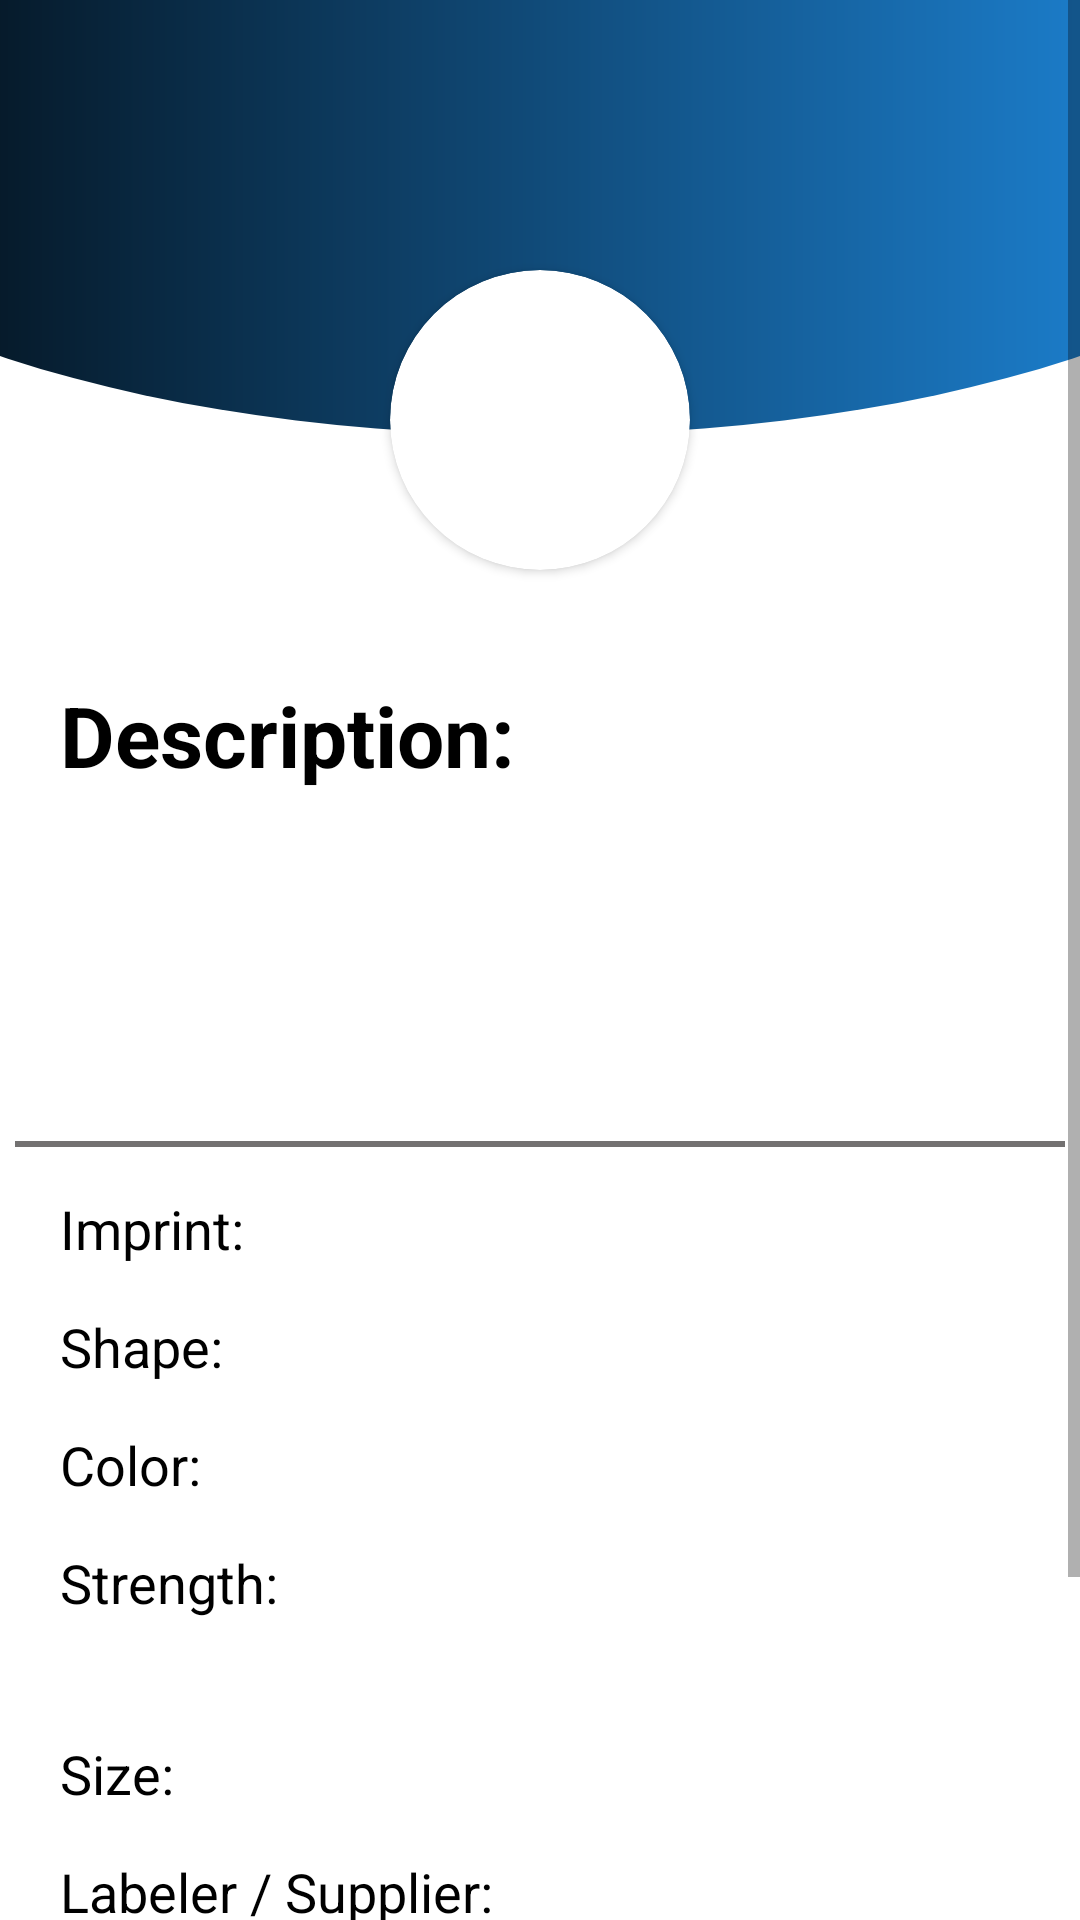

Here is an Android app screen rendered from its layout file. Give the layout XML and the strings, colors and styles it references.
<!-- AndroidManifest.xml: application theme Theme.Medictionary -->
<!-- res/layout/activity_pillinfo.xml -->
<?xml version="1.0" encoding="utf-8"?>
<ScrollView
    xmlns:android="http://schemas.android.com/apk/res/android"
    xmlns:app="http://schemas.android.com/apk/res-auto"
    xmlns:tools="http://schemas.android.com/tools"
    android:layout_width="match_parent"
    android:layout_height="match_parent"
    android:fillViewport="true">
<androidx.constraintlayout.widget.ConstraintLayout xmlns:android="http://schemas.android.com/apk/res/android"
    xmlns:tools="http://schemas.android.com/tools"
    android:layout_width="match_parent"
    android:layout_height="match_parent"
    xmlns:app="http://schemas.android.com/apk/res-auto">

    <ImageView
        android:id="@+id/background"
        android:src="@drawable/mainbackground"
        android:layout_width="0dp"
        android:layout_height="145dp"
        app:layout_constraintBottom_toBottomOf="parent"
        app:layout_constraintEnd_toEndOf="parent"
        app:layout_constraintStart_toStartOf="parent"
        app:layout_constraintTop_toTopOf="parent"
        app:layout_constraintVertical_bias="0.0"/>
    <TextView
        android:id="@+id/medicineName"
        android:layout_width="wrap_content"
        android:layout_height="wrap_content"
        android:textSize="35dp"
        android:textColor="@color/white"
        app:layout_constraintBottom_toBottomOf="parent"
        app:layout_constraintEnd_toEndOf="parent"
        app:layout_constraintStart_toStartOf="parent"
        app:layout_constraintTop_toTopOf="parent"
        app:layout_constraintVertical_bias="0.0"/>

    <androidx.cardview.widget.CardView
        android:id="@+id/cardView"
        android:layout_width="100dp"
        android:layout_height="100dp"
        android:layout_marginTop="90dp"
        app:cardCornerRadius="50dp"
        app:layout_constraintEnd_toEndOf="parent"
        app:layout_constraintStart_toStartOf="parent"
        app:layout_constraintTop_toTopOf="parent">

        <ImageView
            android:id="@+id/person"
            android:layout_width="100dp"
            android:layout_height="100dp"
            android:scaleType="centerCrop"
             />
    </androidx.cardview.widget.CardView>


    <TextView
        android:id="@+id/desTitle"
        android:text="Description:"
        android:layout_width="wrap_content"
        android:layout_height="wrap_content"
        android:textColor="@color/black"
        android:textStyle="bold"
        android:textSize="28dp"
        android:layout_marginLeft="20dp"
        app:layout_constraintBottom_toBottomOf="parent"
        app:layout_constraintStart_toStartOf="parent"
        app:layout_constraintTop_toBottomOf="@+id/cardView"
        app:layout_constraintVertical_bias="0.066" />
    <TextView
        android:id="@+id/description"
        android:layout_marginLeft="30dp"
        android:layout_width="wrap_content"
        android:layout_height="wrap_content"
        android:textColor="@color/black"
        android:textSize="22dp"
        app:layout_constraintBottom_toBottomOf="parent"
        app:layout_constraintEnd_toEndOf="parent"
        app:layout_constraintStart_toStartOf="parent"
        app:layout_constraintTop_toBottomOf="@+id/desTitle"
        app:layout_constraintVertical_bias="0.066" />

    <View
        android:id="@+id/text_separator"
        android:layout_width="350dp"
        android:layout_height="2dp"
        android:height="1dp"
        android:background="#737171"
        app:layout_constraintBottom_toBottomOf="parent"
        app:layout_constraintEnd_toEndOf="parent"
        app:layout_constraintHorizontal_bias="0.491"
        app:layout_constraintStart_toStartOf="parent"
        app:layout_constraintTop_toBottomOf="@+id/description"
        app:layout_constraintVertical_bias="0.122" />
    <LinearLayout
        android:layout_width="wrap_content"
        android:layout_height="wrap_content"
        android:orientation="horizontal"
        android:id="@+id/imprintLy"
        android:layout_marginLeft="20dp"
        app:layout_constraintStart_toStartOf="parent"
        android:layout_marginTop="15dp"
        app:layout_constraintTop_toBottomOf="@+id/text_separator">
        <TextView
            android:layout_width="wrap_content"
            android:layout_height="wrap_content"
            android:text="Imprint:"
            android:textSize="18dp"
            android:textColor="@color/black"
            />
        <TextView
            android:layout_marginLeft="10dp"
            android:layout_width="wrap_content"
            android:layout_height="wrap_content"
            android:id="@+id/imprint"
            android:textSize="18dp"
            android:textColor="@color/black"
            />
    </LinearLayout>
    <LinearLayout
        android:layout_width="wrap_content"
        android:layout_height="wrap_content"
        android:orientation="horizontal"
        android:id="@+id/shapetLy"
        android:layout_marginLeft="20dp"
        app:layout_constraintStart_toStartOf="parent"
        app:layout_constraintTop_toBottomOf="@+id/imprintLy"
        android:layout_marginTop="15dp">
        <TextView
            android:layout_width="wrap_content"
            android:layout_height="wrap_content"
            android:text="Shape:"
            android:textSize="18dp"
            android:textColor="@color/black"
            />
        <TextView
            android:layout_marginLeft="10dp"
            android:layout_width="wrap_content"
            android:layout_height="wrap_content"
            android:id="@+id/shape"
            android:textSize="18dp"
            android:textColor="@color/black"
            />
    </LinearLayout>
    <LinearLayout
        android:layout_width="wrap_content"
        android:layout_height="wrap_content"
        android:orientation="horizontal"
        android:id="@+id/colorLy"
        android:layout_marginLeft="20dp"
        app:layout_constraintStart_toStartOf="parent"
        app:layout_constraintTop_toBottomOf="@+id/shapetLy"
        android:layout_marginTop="15dp">
        <TextView
            android:layout_width="wrap_content"
            android:layout_height="wrap_content"
            android:text="Color:"
            android:textSize="18dp"
            android:textColor="@color/black"
            />
        <TextView
            android:layout_marginLeft="10dp"
            android:layout_width="wrap_content"
            android:layout_height="wrap_content"
            android:id="@+id/color"
            android:textSize="18dp"
            android:textColor="@color/black"
            />
    </LinearLayout>
    <LinearLayout
        android:layout_width="wrap_content"
        android:layout_height="wrap_content"
        android:orientation="vertical"
        android:id="@+id/strengthLy"
        android:layout_marginLeft="20dp"
        app:layout_constraintStart_toStartOf="parent"
        app:layout_constraintTop_toBottomOf="@+id/colorLy"
        android:layout_marginTop="15dp">
        <TextView
            android:layout_width="wrap_content"
            android:layout_height="wrap_content"
            android:text="Strength:"
            android:textSize="18dp"
            android:textColor="@color/black"
            />
        <TextView
            android:layout_marginLeft="10dp"
            android:layout_width="wrap_content"
            android:layout_height="wrap_content"
            android:id="@+id/strength"
            android:textSize="18dp"
            android:textColor="@color/black"
            />
    </LinearLayout>

    <LinearLayout
        android:layout_width="wrap_content"
        android:layout_height="wrap_content"
        android:orientation="horizontal"
        android:id="@+id/sizely"
        android:layout_marginLeft="20dp"
        app:layout_constraintStart_toStartOf="parent"
        app:layout_constraintTop_toBottomOf="@+id/strengthLy"
        android:layout_marginTop="15dp">
        <TextView
            android:layout_width="wrap_content"
            android:layout_height="wrap_content"
            android:text="Size:"
            android:textSize="18dp"
            android:textColor="@color/black"
            />
        <TextView
            android:layout_marginLeft="10dp"
            android:layout_width="wrap_content"
            android:layout_height="wrap_content"
            android:id="@+id/size"
            android:textSize="18dp"
            android:textColor="@color/black"
            />
    </LinearLayout>
    <LinearLayout
        android:layout_width="wrap_content"
        android:layout_height="wrap_content"
        android:orientation="vertical"
        android:id="@+id/supplierly"
        android:layout_marginLeft="20dp"
        app:layout_constraintStart_toStartOf="parent"
        app:layout_constraintTop_toBottomOf="@+id/sizely"
        android:layout_marginTop="15dp">
        <TextView
            android:layout_width="wrap_content"
            android:layout_height="wrap_content"
            android:text="Labeler / Supplier:"
            android:textSize="18dp"
            android:textColor="@color/black"
            />
        <TextView
            android:layout_marginLeft="10dp"
            android:layout_width="wrap_content"
            android:layout_height="wrap_content"
            android:id="@+id/supplier"
            android:textSize="18dp"
            android:textColor="@color/black"
            />
    </LinearLayout>
    <LinearLayout
        android:layout_width="wrap_content"
        android:layout_height="wrap_content"
        android:orientation="vertical"
        android:id="@+id/Ingredientsly"
        android:layout_marginLeft="20dp"
        app:layout_constraintStart_toStartOf="parent"
        app:layout_constraintTop_toBottomOf="@+id/supplierly"
        android:layout_marginTop="15dp">
        <TextView
            android:layout_width="wrap_content"
            android:layout_height="wrap_content"
            android:text="Ingredients:"
            android:textSize="18dp"
            android:textColor="@color/black"
            />
        <TextView
            android:layout_marginLeft="10dp"
            android:layout_width="wrap_content"
            android:layout_height="wrap_content"
            android:id="@+id/ingredients"
            android:textSize="18dp"
            android:layout_marginRight="5dp"
            android:textColor="@color/black"
            />
    </LinearLayout>
    <LinearLayout
        android:layout_width="wrap_content"
        android:layout_height="wrap_content"
        android:orientation="vertical"
        android:id="@+id/inactiveIngredientsly"
        android:layout_marginLeft="20dp"
        app:layout_constraintStart_toStartOf="parent"
        app:layout_constraintTop_toBottomOf="@+id/Ingredientsly">
        <TextView
            android:layout_width="wrap_content"
            android:layout_height="wrap_content"
            android:text="Inactive Ingredients:"
            android:textSize="18dp"
            android:textColor="@color/black"
            />
        <TextView
            android:layout_marginLeft="10dp"
            android:layout_width="wrap_content"
            android:layout_height="wrap_content"
            android:id="@+id/inactiveIngredients"
            android:textSize="18dp"
            android:layout_marginRight="5dp"
            android:textColor="@color/black"
            />
    </LinearLayout>

</androidx.constraintlayout.widget.ConstraintLayout>
</ScrollView>
<!-- resources referenced by this layout -->
<resources>
  <color name="black">#FF000000</color>
  <color name="white">#FFFFFFFF</color>
  <!-- drawable mainbackground (drawable) -->
  <?xml version="1.0" encoding="utf-8"?>
  <layer-list xmlns:android="http://schemas.android.com/apk/res/android">
  <item>
      <shape android:shape="rectangle"/>
  </item>
  <item
      android:bottom="0dp"
      android:left="-100dp"
      android:right="-100dp"
      android:top="-80dp">
      <shape android:shape="oval">
          <gradient
              android:startColor="#2196F3"
              android:endColor="#000000"
              android:angle="180"
              android:type="linear"
              />
      </shape>
  </item>
  </layer-list>
  <style name="Theme.Medictionary" parent="Theme.MaterialComponents.DayNight.DarkActionBar">
          
          <item name="colorPrimary">@color/purple_500</item>
          <item name="colorPrimaryVariant">@color/purple_700</item>
          <item name="colorOnPrimary">@color/white</item>
          
          <item name="colorSecondary">@color/teal_200</item>
          <item name="colorSecondaryVariant">@color/teal_700</item>
          <item name="colorOnSecondary">@color/black</item>
          
          <item name="android:statusBarColor" tools:targetApi="l">?attr/colorPrimaryVariant</item>
          
      </style>
  <color name="purple_500">#FF6200EE</color>
  <color name="purple_700">#FF3700B3</color>
  <color name="teal_200">#FF03DAC5</color>
  <color name="teal_700">#FF018786</color>
</resources>
